Run: headless pygame with SDL's dummy video driver; simulated clock (each Clock.tick advances the game by its frame time, no real sleeping); random seed 0; keys injected as events and as key.get_pressed() state; no mouse input.
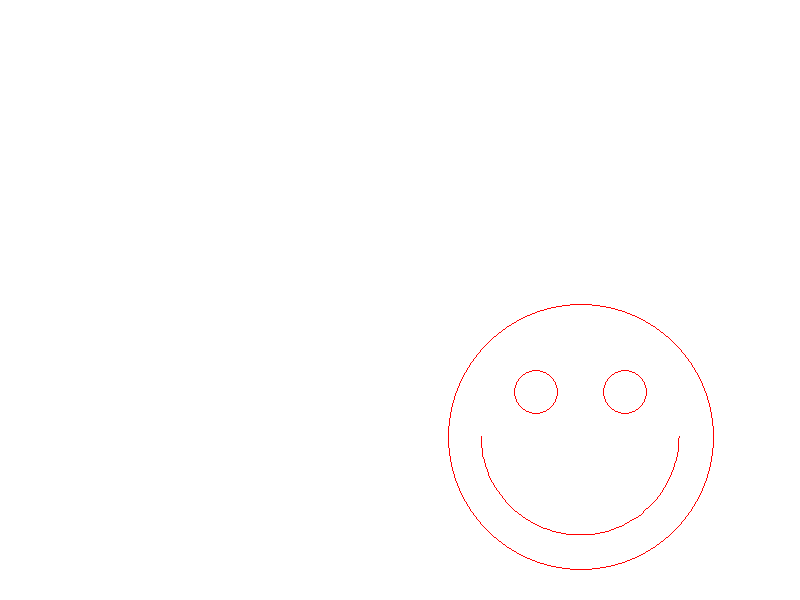
Frame 1 of 4 · flips 1–60 · no input
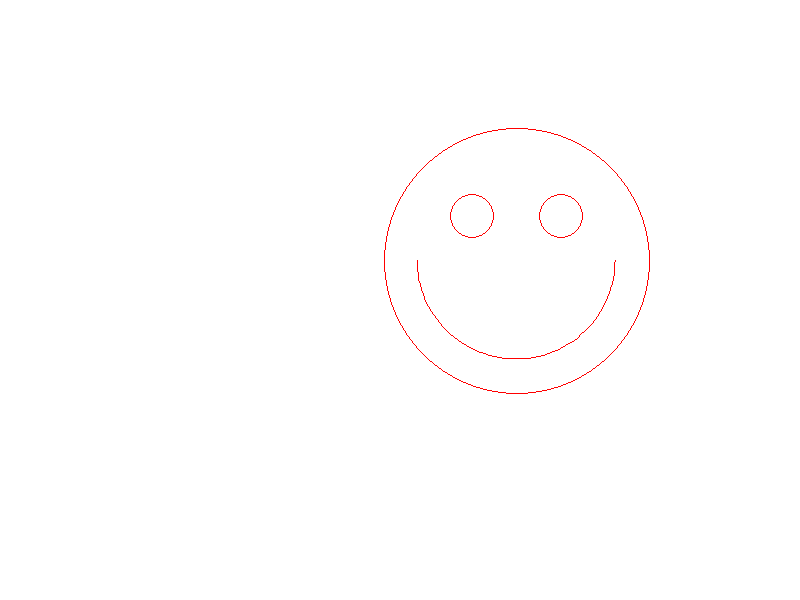
Frame 2 of 4 · flips 61–180 · tapped SPACE, RETURN · held RIGHT (→), D
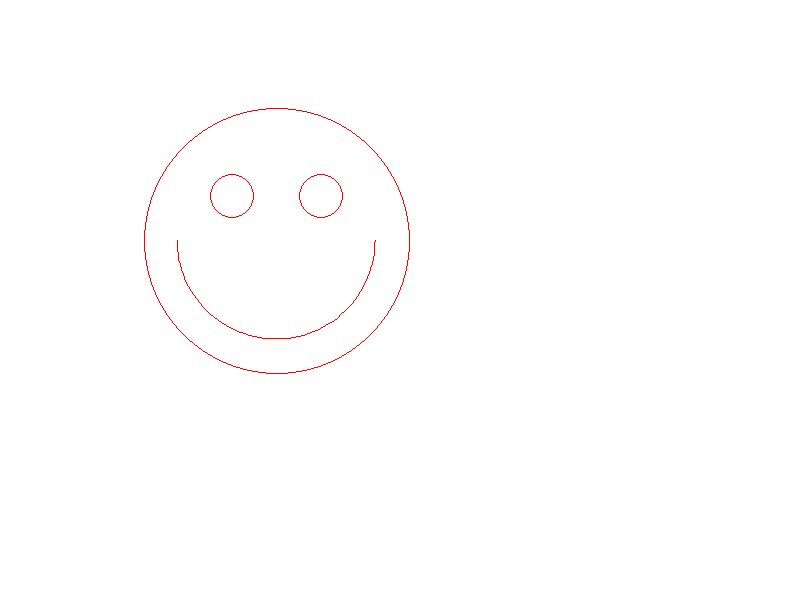
Frame 3 of 4 · flips 181–300 · held DOWN (↓), S
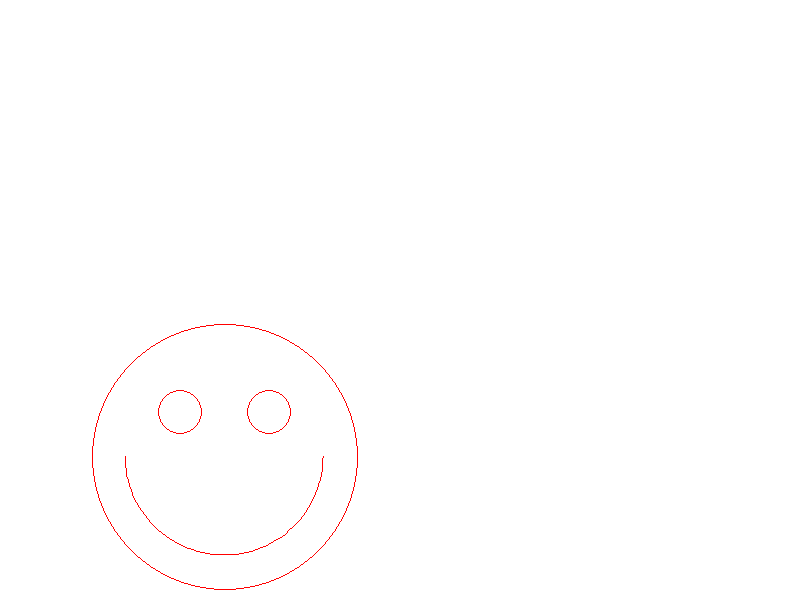
Frame 4 of 4 · flips 301–420 · held LEFT (←), A, UP (↑), W

The pygame program that drew these frames:

# Bouncing Smile
# Ashwin Gnanam
# May 25th, 2021
# This program makes a happy face bounce continuosly
 
#imports
import pygame
import sys
import math
import random
 
#initialize pygame
pygame.init()
 
# make surface to draw on
screenSize = (800,600)
screen = pygame.display.set_mode(screenSize)
pygame.display.set_caption("Bouncing Smile")  # puts a caption on the top of the surface
 
# get screen width and height
screenWidth = screen.get_width()
screenHeight = screen.get_height()

def drawHappy(xPos,yPos,r,colour):
    pygame.draw.circle(screen,colour,(xPos,yPos),r,1)
    eyeRadius = int(1/6*r)
    eyeX = int(xPos-1/3*r)
    eyeY = int(yPos- 1/3*r)
    pygame.draw.circle(screen,colour,(eyeX,eyeY),eyeRadius,1)
    eyeX = int(xPos + 1/3*r)
    pygame.draw.circle(screen,colour,(eyeX,eyeY),eyeRadius,1)
    wMouth = 1.5*r
    xMouth = xPos - 3/4*r
    yMouth = yPos - 3/4*r
    pygame.draw.arc(screen,colour,(xMouth,yMouth,wMouth,wMouth),math.pi,2*math.pi,1)
 
# declare colours
WHITE = (255,255,255)
GREEN = (0,255,0)
BLUE = (0,0,255)
RED = (255,0,0)
BLACK = (0,0,0)
 
#fill screen with a colour
screen.fill(WHITE)
pygame.display.update()
 
# variables for ball
dx = 2
dy = 2
r = random.randint(25,150)
x = random.randint(0+r*2,800-r*2)
y = random.randint(0+r*2,600-r*2)
colour = GREEN   # set the starting colour

clock = pygame.time.Clock()
FPS = 144   # set the frames per second 
 
# main loop
main = True
while main:
    # get events,  check for the quit button being clicked
    for event in pygame.event.get():
        if event.type == pygame.QUIT:
            main = False
    
    # time.sleep(0.01)
    clock.tick(FPS) # constrain this loop to the specified FPS
    screen.fill(WHITE) # clear the screen
 
    # change x direction if ball hits right wall
    if x> screenWidth - r:
        dx = -dx
        colour = RED
    
    # change x direction if ball hits left wall
    if x<r:
        dx = -dx
        colour = BLUE
 
    # change direction if ball hits top wall
    if y < r:
        dy = -dy
        colour = GREEN
    
    # change direction if ball hits bottom wall
    if y> screenHeight -r:
        dy = -dy
        colour = BLACK
 
    x = x + dx
    y = y + dy
 
    drawHappy(x,y,r,RED)
    pygame.display.flip()
 
pygame.quit()
sys.exit()
